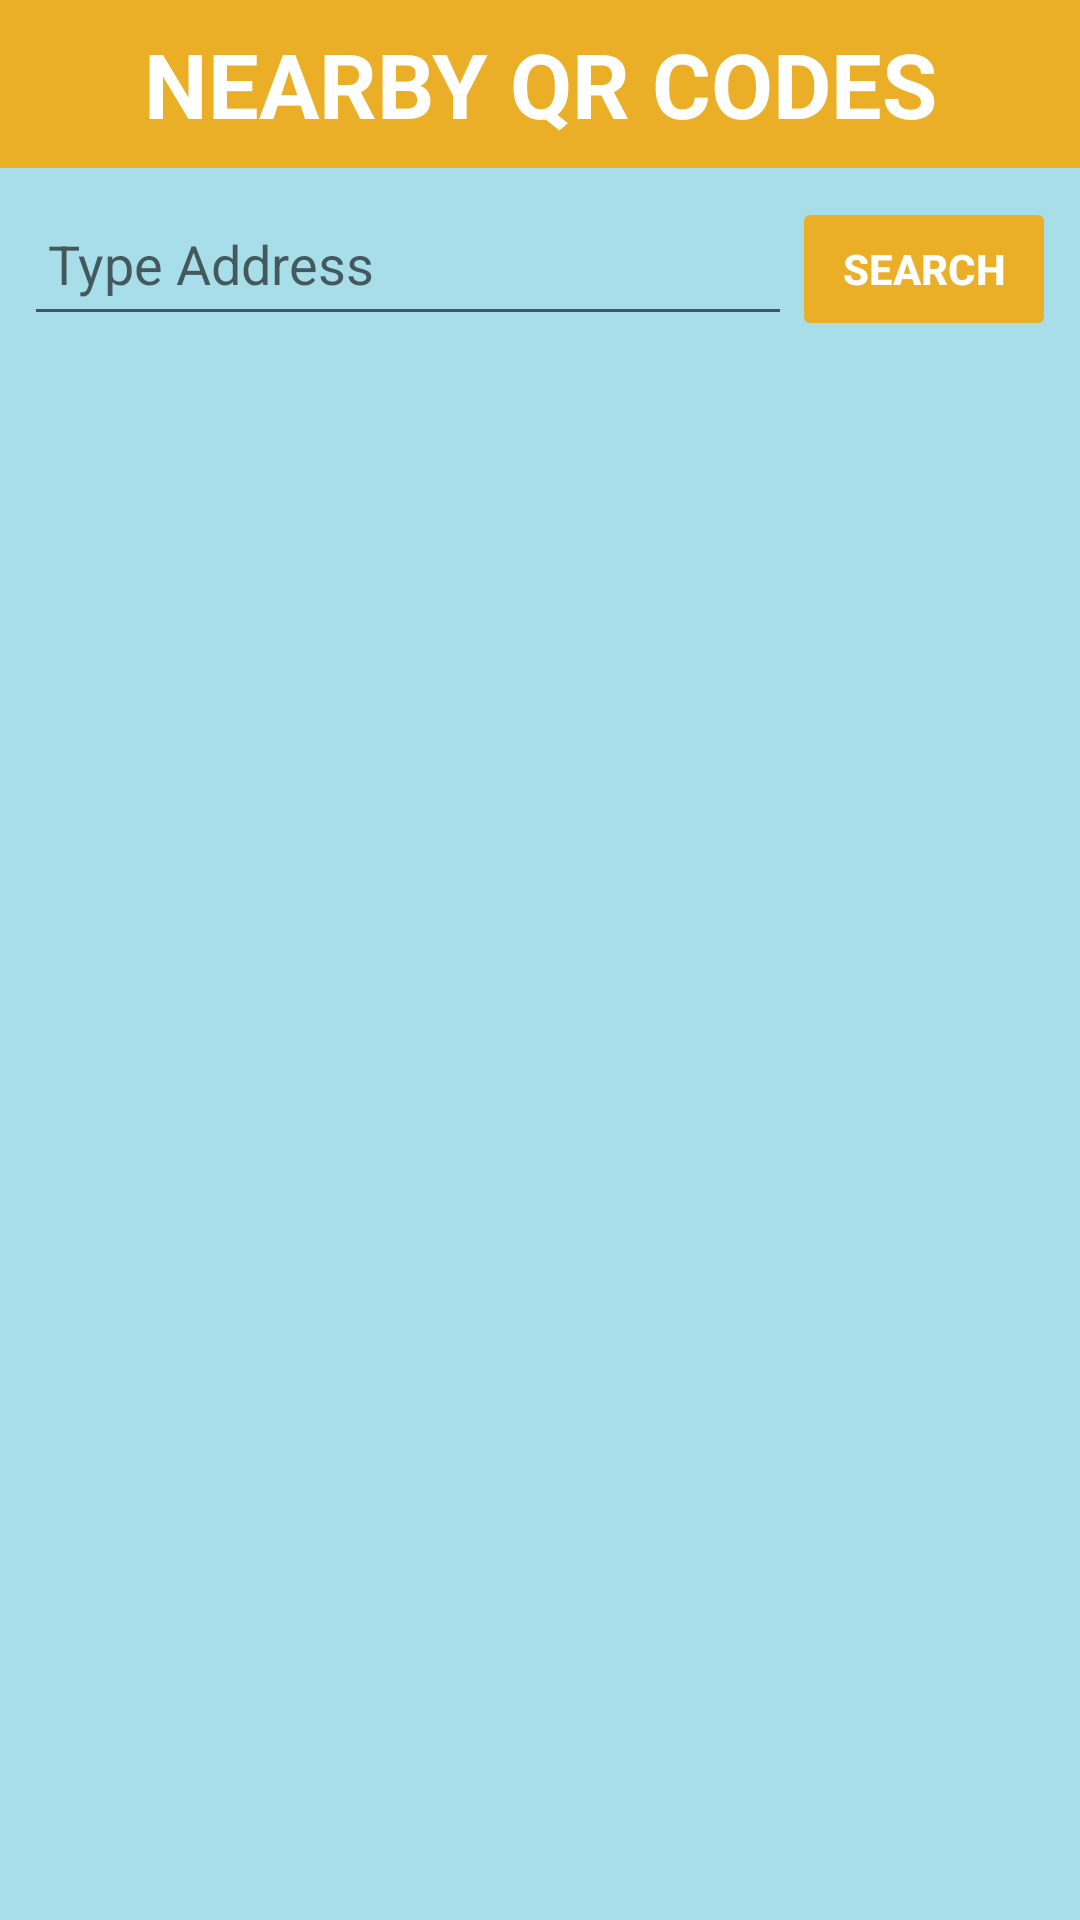

Android layout source for this screen:
<!-- AndroidManifest.xml: application theme Theme.QRMonsters -->
<!-- res/layout/activity_search_nearby_qr.xml -->
<?xml version="1.0" encoding="utf-8"?>
<RelativeLayout
    xmlns:android="http://schemas.android.com/apk/res/android"
    xmlns:tools="http://schemas.android.com/tools"
    xmlns:app="http://schemas.android.com/apk/res-auto"
    android:layout_width="match_parent"
    android:layout_height="match_parent"
    android:background="#A7DEE9"
    tools:context=".searchNearbyQR">

    <androidx.appcompat.widget.Toolbar
        android:id="@+id/toolbar"
        android:layout_width="match_parent"
        android:layout_height="wrap_content"
        android:background="#EAAF26"
        android:minHeight="?actionBarSize">

        <TextView
            android:layout_width="wrap_content"
            android:layout_height="wrap_content"
            android:layout_gravity="center"
            android:text="NEARBY QR CODES"
            android:textColor="#FFFFFF"
            android:textSize="30sp"
            android:textStyle="bold" />

    </androidx.appcompat.widget.Toolbar>

    <LinearLayout
        android:id="@+id/search_bar"
        android:layout_below="@+id/toolbar"
        android:layout_width="match_parent"
        android:layout_height="wrap_content"
        android:orientation="horizontal"
        android:padding="8dp">

        <EditText
            android:id="@+id/locationSearchEditText"
            android:layout_width="0dp"
            android:layout_height="wrap_content"
            android:layout_weight="1"
            android:hint="Type Address"
            android:minHeight="48dp"
            android:padding="8dp"
            android:autofillHints=""
            android:inputType="text"
            tools:ignore="VisualLintTextFieldSize" />

        <Button
            android:id="@+id/searchLocationButton"
            android:layout_width="wrap_content"
            android:layout_height="wrap_content"
            android:backgroundTint="#EAAF26"
            android:text="@string/search_button_text"
            android:textStyle="bold"
            android:outlineProvider="none"
            android:textColor="#FFFFFF"
            tools:ignore="TouchTargetSizeCheck" />

    </LinearLayout>


    <ListView
        android:id="@+id/nearbyQRList"
        android:background="#A7DEE9"
        android:layout_width="match_parent"
        android:layout_height="wrap_content"
        android:layout_below="@+id/search_bar"
        android:layout_above="@+id/mapContainer"
        android:visibility="gone"/>

    <FrameLayout
        android:id="@+id/mapContainer"
        android:layout_width="match_parent"
        android:layout_height="300dp"
        android:layout_alignParentBottom="true"
        android:visibility="gone"/>


</RelativeLayout>
<!-- resources referenced by this layout -->
<resources>
  <string name="search_button_text">Search</string>
  <style name="Theme.QRMonsters" parent="Theme.MaterialComponents.DayNight.DarkActionBar">
          
          <item name="colorPrimary">@color/purple_500</item>
          <item name="colorPrimaryVariant">@color/purple_700</item>
          <item name="colorOnPrimary">@color/white</item>
          
          <item name="colorSecondary">@color/teal_200</item>
          <item name="colorSecondaryVariant">@color/teal_700</item>
          <item name="colorOnSecondary">@color/black</item>
          
          <item name="android:statusBarColor">?attr/colorPrimaryVariant</item>
          
      </style>
  <color name="purple_500">#FF6200EE</color>
  <color name="purple_700">#FF3700B3</color>
  <color name="white">#FFFFFFFF</color>
  <color name="teal_200">#FF03DAC5</color>
  <color name="teal_700">#FF018786</color>
  <color name="black">#FF000000</color>
</resources>
